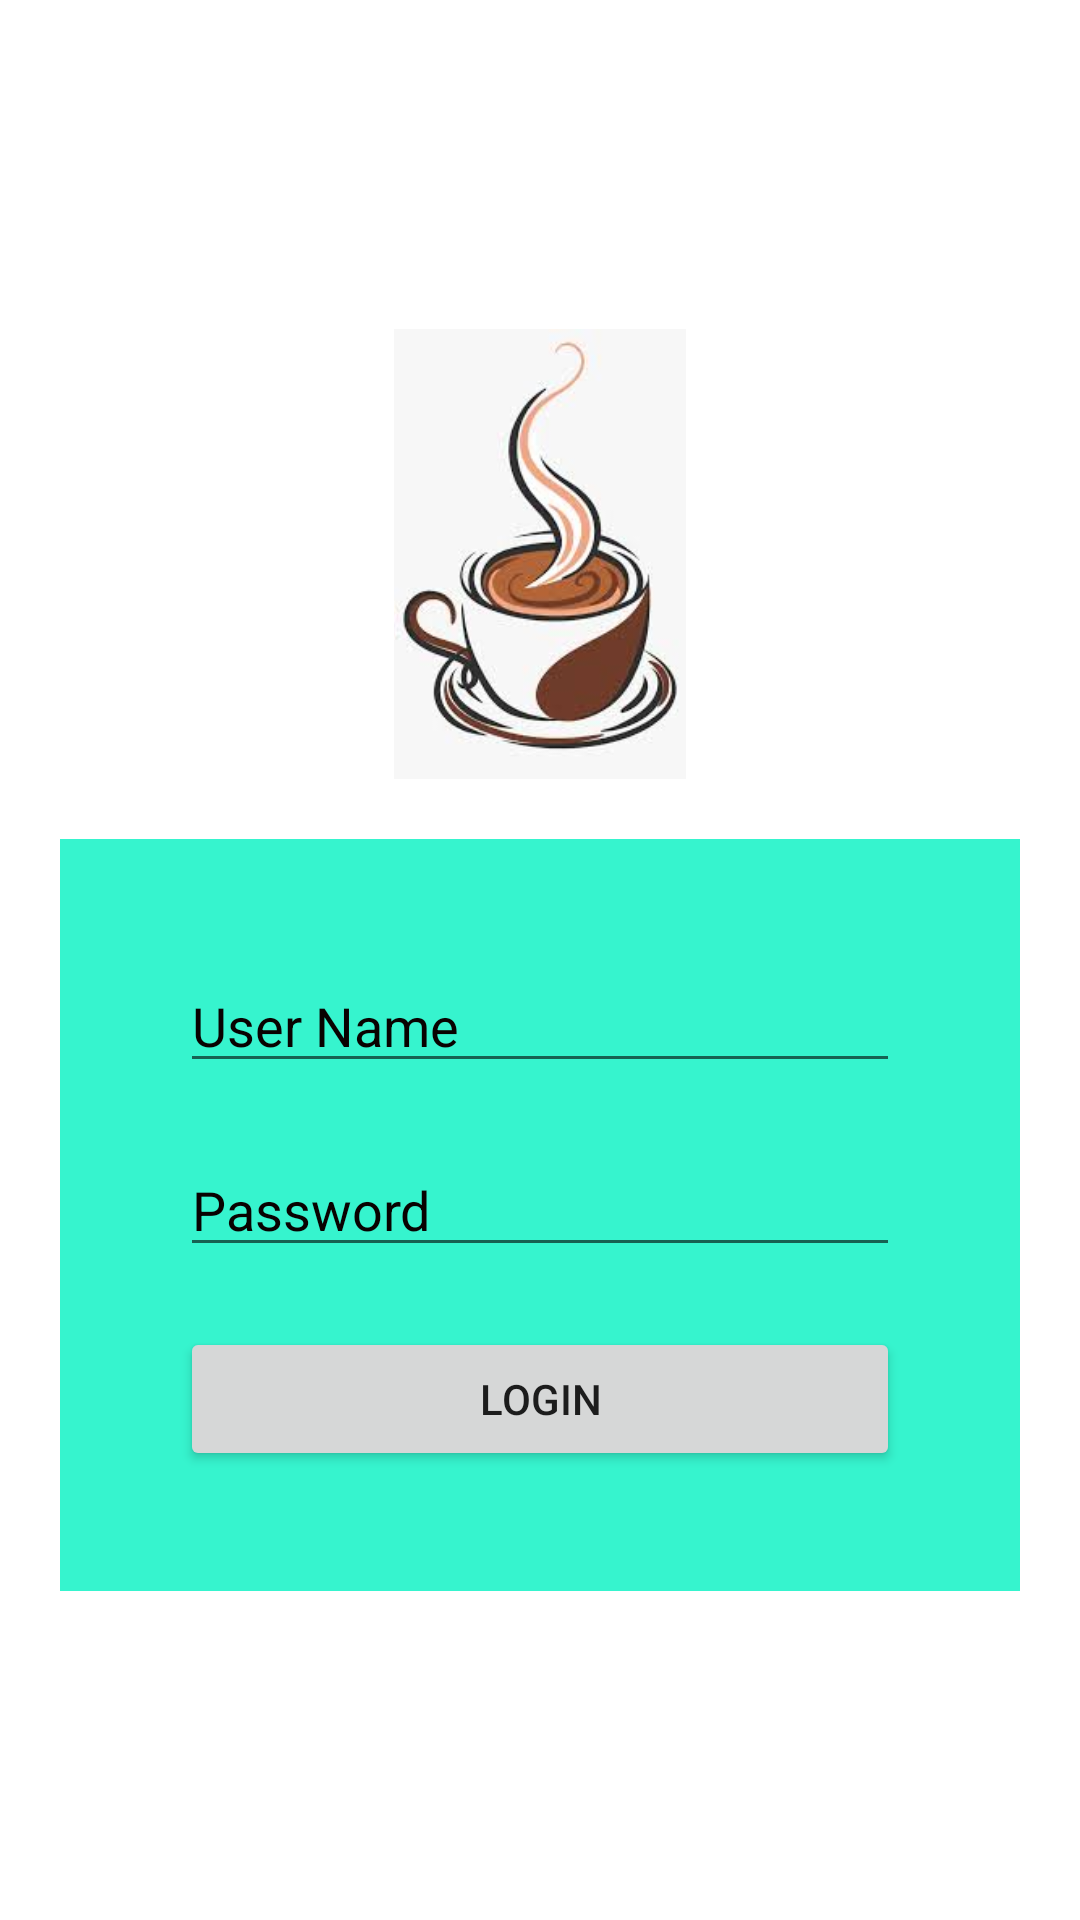

Reconstruct the res/layout file that produces this screen, plus the resources it refers to.
<!-- AndroidManifest.xml: application theme Theme.Widget_VirzaPutra -->
<!-- res/layout/activity_login.xml -->
<?xml version="1.0" encoding="utf-8"?>
<RelativeLayout xmlns:android="http://schemas.android.com/apk/res/android"
    xmlns:app="http://schemas.android.com/apk/res-auto"
    xmlns:tools="http://schemas.android.com/tools"
    android:layout_width="match_parent"
    android:layout_height="match_parent"
    android:gravity="center"
    android:padding="20dp"
    tools:context=".LoginActivity">

    <ImageView
        android:id="@+id/imgLogo"
        android:layout_width="match_parent"
        android:layout_height="150dp"
        android:src="@drawable/cofee"
        android:layout_marginBottom="20dp"
        />
    <LinearLayout
        android:layout_width="match_parent"
        android:layout_height="wrap_content"
        android:background="@color/colorblue"
        android:layout_below="@id/imgLogo"
        android:padding="40dp"
        android:orientation="vertical" >
        <EditText
            android:id="@+id/textPUsername"
            android:layout_width="match_parent"
            android:layout_height="wrap_content"
            android:hint="User Name"
            android:textColorHint="@color/colorBlack"
            android:textSize="18sp" />
        <EditText
            android:id="@+id/textPPassword"
            android:layout_width="match_parent"
            android:layout_height="wrap_content"
            android:layout_marginTop="20dp"
            android:textColorHint="@color/colorBlack"
            android:hint="Password"
            android:textSize="18sp" />
        <Button
            android:id="@+id/btnLogin"
            android:layout_width="match_parent"
            android:layout_height="wrap_content"
            android:layout_marginTop="20dp"
            android:text="Login" />

    </LinearLayout>

</RelativeLayout>
<!-- resources referenced by this layout -->
<resources>
  <color name="colorBlack">#090201</color>
  <color name="colorblue">#36F4CE</color>
  <!-- drawable cofee: png bitmap (drawable, 7311 bytes) -->
  <style name="Theme.Widget_VirzaPutra" parent="Theme.MaterialComponents.DayNight.DarkActionBar">
          
          <item name="colorPrimary">@color/purple_500</item>
          <item name="colorPrimaryVariant">@color/purple_700</item>
          <item name="colorOnPrimary">@color/white</item>
          
          <item name="colorSecondary">@color/teal_200</item>
          <item name="colorSecondaryVariant">@color/teal_700</item>
          <item name="colorOnSecondary">@color/black</item>
          
          <item name="android:statusBarColor" tools:targetApi="l">?attr/colorPrimaryVariant</item>
          
      </style>
  <color name="purple_500">#FF6200EE</color>
  <color name="purple_700">#FF3700B3</color>
  <color name="white">#FFFFFFFF</color>
  <color name="teal_200">#FF03DAC5</color>
  <color name="teal_700">#FF018786</color>
  <color name="black">#FF000000</color>
</resources>
